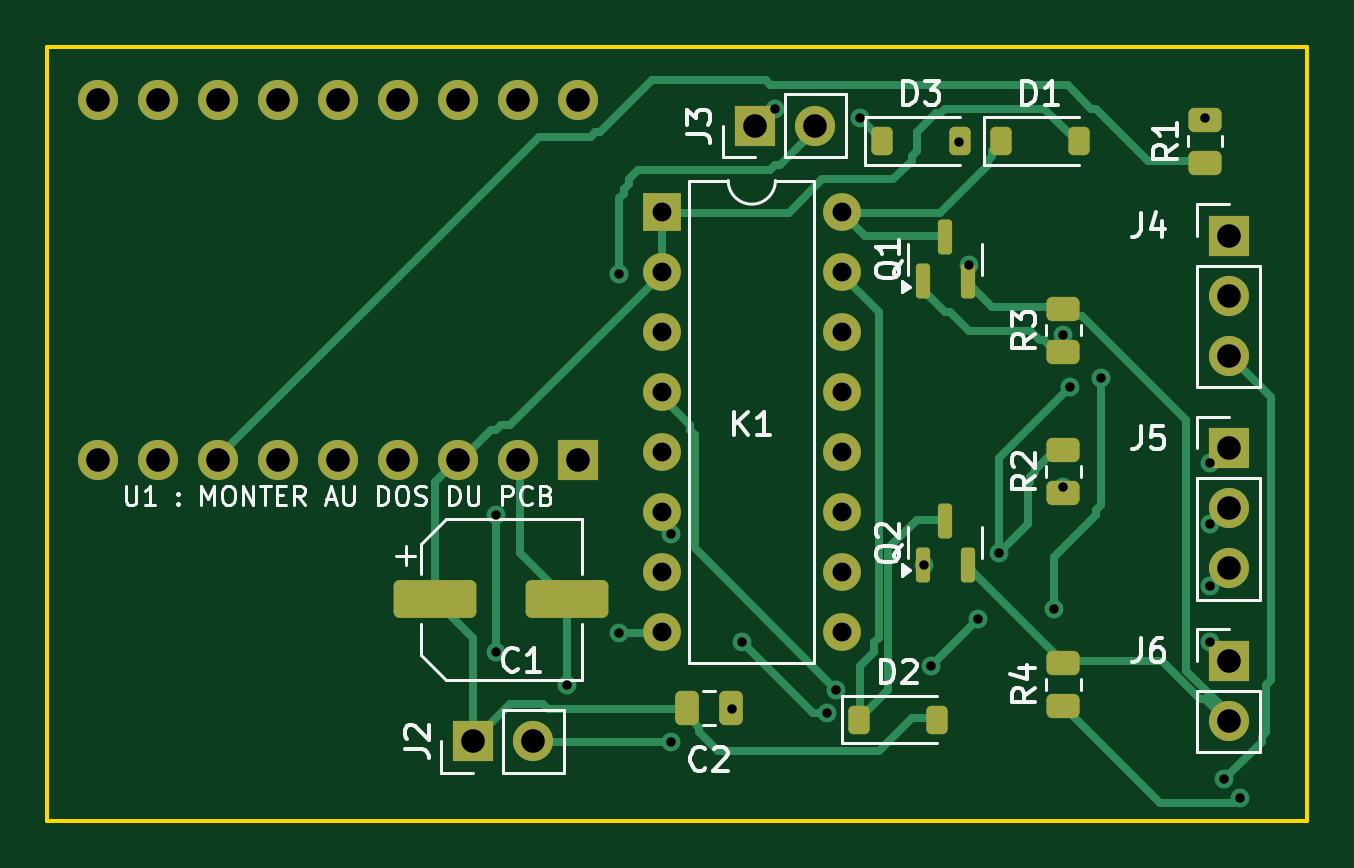
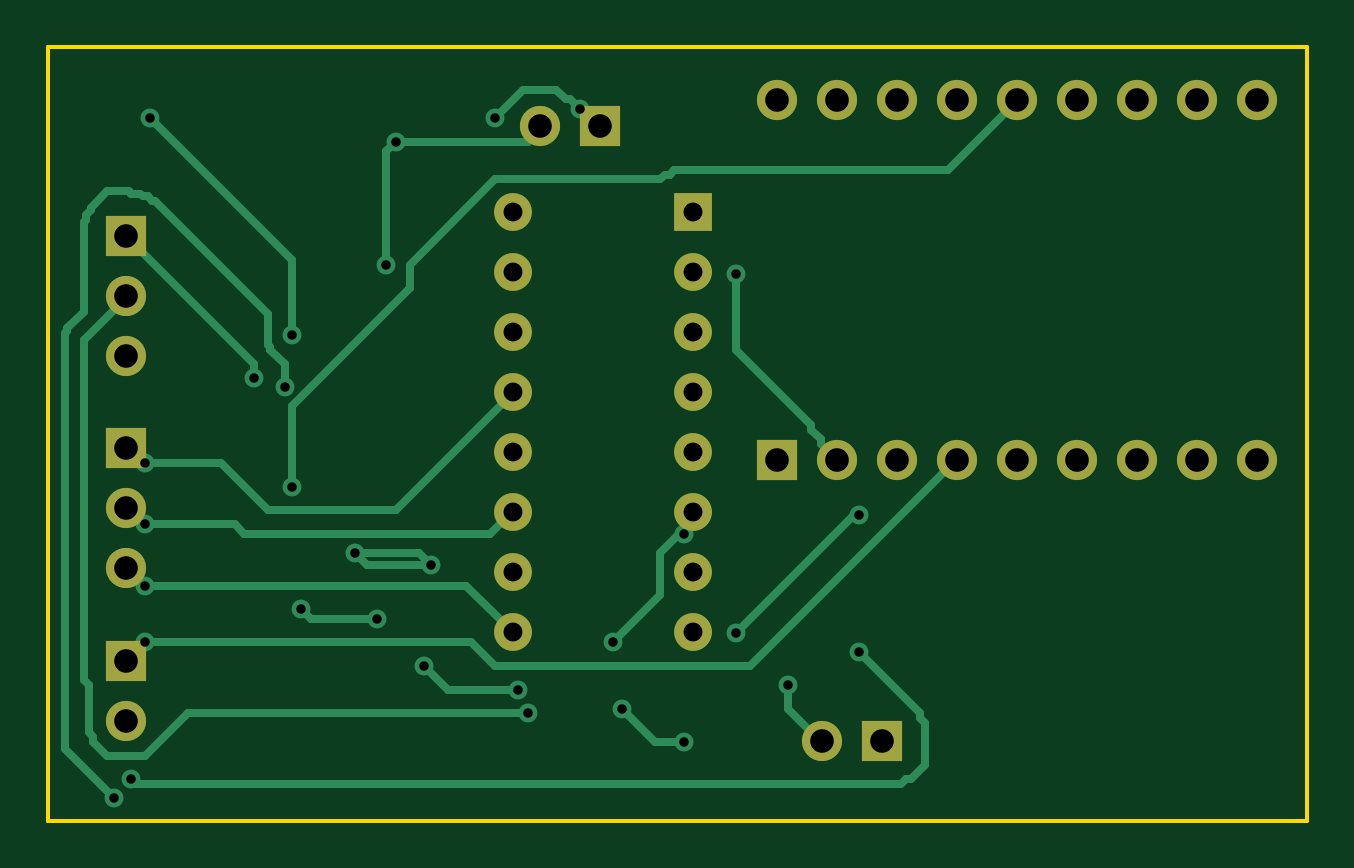
Circuit board: 8 layer files. Board 53.3 x 32.8 mm.
- bottom_copper: RetroPower_Integrated-B_Cu.gbl (9769 bytes)
- bottom_mask: RetroPower_Integrated-B_Mask.gbs (1897 bytes)
- bottom_silk: RetroPower_Integrated-B_Silkscreen.gbo (493 bytes)
- outline: RetroPower_Integrated-Edge_Cuts.gm1 (654 bytes)
- top_copper: RetroPower_Integrated-F_Cu.gtl (16804 bytes)
- top_mask: RetroPower_Integrated-F_Mask.gts (3771 bytes)
- top_silk: RetroPower_Integrated-F_Silkscreen.gto (29408 bytes)
- drill: RetroPower_Integrated.drl (1519 bytes)

=== bottom_copper: RetroPower_Integrated-B_Cu.gbl (9769 bytes, source omitted) ===
=== bottom_mask: RetroPower_Integrated-B_Mask.gbs ===
%TF.GenerationSoftware,KiCad,Pcbnew,7.0.11+dfsg-1build4*%
%TF.CreationDate,2026-09-29T21:21:04+02:00*%
%TF.ProjectId,RetroPower_Integrated,52657472-6f50-46f7-9765-725f496e7465,rev?*%
%TF.SameCoordinates,Original*%
%TF.FileFunction,Soldermask,Bot*%
%TF.FilePolarity,Negative*%
%FSLAX46Y46*%
G04 Gerber Fmt 4.6, Leading zero omitted, Abs format (unit mm)*
G04 Created by KiCad (PCBNEW 7.0.11+dfsg-1build4) date 2026-09-29 21:21:04*
%MOMM*%
%LPD*%
G01*
G04 APERTURE LIST*
%ADD10R,1.700000X1.700000*%
%ADD11O,1.700000X1.700000*%
%ADD12R,1.600000X1.600000*%
%ADD13O,1.600000X1.600000*%
%ADD14C,1.700000*%
G04 APERTURE END LIST*
D10*
%TO.C,J6*%
X50010000Y-25975000D03*
D11*
X50010000Y-28515000D03*
%TD*%
D10*
%TO.C,J5*%
X50010000Y-16975000D03*
D11*
X50010000Y-19515000D03*
X50010000Y-22055000D03*
%TD*%
D10*
%TO.C,J3*%
X29940000Y-3325000D03*
D11*
X32480000Y-3325000D03*
%TD*%
D12*
%TO.C,K1*%
X26010000Y-6975000D03*
D13*
X26010000Y-9515000D03*
X26010000Y-12055000D03*
X26010000Y-14595000D03*
X26010000Y-17135000D03*
X26010000Y-19675000D03*
X26010000Y-22215000D03*
X26010000Y-24755000D03*
X33630000Y-24755000D03*
X33630000Y-22215000D03*
X33630000Y-19675000D03*
X33630000Y-17135000D03*
X33630000Y-14595000D03*
X33630000Y-12055000D03*
X33630000Y-9515000D03*
X33630000Y-6975000D03*
%TD*%
D10*
%TO.C,J4*%
X50010000Y-7975000D03*
D11*
X50010000Y-10515000D03*
X50010000Y-13055000D03*
%TD*%
D10*
%TO.C,J2*%
X18010000Y-29375000D03*
D11*
X20550000Y-29375000D03*
%TD*%
D10*
%TO.C,U1*%
X22445000Y-17465000D03*
D14*
X19905000Y-17465000D03*
X17365000Y-17465000D03*
X14825000Y-17465000D03*
X12285000Y-17465000D03*
X9745000Y-17465000D03*
X7205000Y-17465000D03*
X4665000Y-17465000D03*
X2125000Y-17465000D03*
X2125000Y-2225000D03*
X4665000Y-2225000D03*
X7205000Y-2225000D03*
X9745000Y-2225000D03*
X12285000Y-2225000D03*
X14825000Y-2225000D03*
X17365000Y-2225000D03*
X19905000Y-2225000D03*
X22445000Y-2225000D03*
%TD*%
M02*

=== bottom_silk: RetroPower_Integrated-B_Silkscreen.gbo ===
%TF.GenerationSoftware,KiCad,Pcbnew,7.0.11+dfsg-1build4*%
%TF.CreationDate,2026-09-29T21:21:04+02:00*%
%TF.ProjectId,RetroPower_Integrated,52657472-6f50-46f7-9765-725f496e7465,rev?*%
%TF.SameCoordinates,Original*%
%TF.FileFunction,Legend,Bot*%
%TF.FilePolarity,Positive*%
%FSLAX46Y46*%
G04 Gerber Fmt 4.6, Leading zero omitted, Abs format (unit mm)*
G04 Created by KiCad (PCBNEW 7.0.11+dfsg-1build4) date 2026-09-29 21:21:04*
%MOMM*%
%LPD*%
G01*
G04 APERTURE LIST*
G04 APERTURE END LIST*
M02*

=== outline: RetroPower_Integrated-Edge_Cuts.gm1 ===
%TF.GenerationSoftware,KiCad,Pcbnew,7.0.11+dfsg-1build4*%
%TF.CreationDate,2026-09-29T21:21:04+02:00*%
%TF.ProjectId,RetroPower_Integrated,52657472-6f50-46f7-9765-725f496e7465,rev?*%
%TF.SameCoordinates,Original*%
%TF.FileFunction,Profile,NP*%
%FSLAX46Y46*%
G04 Gerber Fmt 4.6, Leading zero omitted, Abs format (unit mm)*
G04 Created by KiCad (PCBNEW 7.0.11+dfsg-1build4) date 2026-09-29 21:21:04*
%MOMM*%
%LPD*%
G01*
G04 APERTURE LIST*
%TA.AperFunction,Profile*%
%ADD10C,0.150000*%
%TD*%
G04 APERTURE END LIST*
D10*
X0Y0D02*
X53335000Y0D01*
X0Y-32750000D02*
X0Y0D01*
X53335000Y0D02*
X53335000Y-32750000D01*
X53335000Y-32750000D02*
X0Y-32750000D01*
M02*

=== top_copper: RetroPower_Integrated-F_Cu.gtl (16804 bytes, source omitted) ===
=== top_mask: RetroPower_Integrated-F_Mask.gts ===
%TF.GenerationSoftware,KiCad,Pcbnew,7.0.11+dfsg-1build4*%
%TF.CreationDate,2026-09-29T21:21:04+02:00*%
%TF.ProjectId,RetroPower_Integrated,52657472-6f50-46f7-9765-725f496e7465,rev?*%
%TF.SameCoordinates,Original*%
%TF.FileFunction,Soldermask,Top*%
%TF.FilePolarity,Negative*%
%FSLAX46Y46*%
G04 Gerber Fmt 4.6, Leading zero omitted, Abs format (unit mm)*
G04 Created by KiCad (PCBNEW 7.0.11+dfsg-1build4) date 2026-09-29 21:21:04*
%MOMM*%
%LPD*%
G01*
G04 APERTURE LIST*
G04 Aperture macros list*
%AMRoundRect*
0 Rectangle with rounded corners*
0 $1 Rounding radius*
0 $2 $3 $4 $5 $6 $7 $8 $9 X,Y pos of 4 corners*
0 Add a 4 corners polygon primitive as box body*
4,1,4,$2,$3,$4,$5,$6,$7,$8,$9,$2,$3,0*
0 Add four circle primitives for the rounded corners*
1,1,$1+$1,$2,$3*
1,1,$1+$1,$4,$5*
1,1,$1+$1,$6,$7*
1,1,$1+$1,$8,$9*
0 Add four rect primitives between the rounded corners*
20,1,$1+$1,$2,$3,$4,$5,0*
20,1,$1+$1,$4,$5,$6,$7,0*
20,1,$1+$1,$6,$7,$8,$9,0*
20,1,$1+$1,$8,$9,$2,$3,0*%
G04 Aperture macros list end*
%ADD10RoundRect,0.150000X0.150000X-0.587500X0.150000X0.587500X-0.150000X0.587500X-0.150000X-0.587500X0*%
%ADD11RoundRect,0.225000X-0.225000X-0.375000X0.225000X-0.375000X0.225000X0.375000X-0.225000X0.375000X0*%
%ADD12R,1.700000X1.700000*%
%ADD13O,1.700000X1.700000*%
%ADD14RoundRect,0.250000X0.450000X-0.262500X0.450000X0.262500X-0.450000X0.262500X-0.450000X-0.262500X0*%
%ADD15RoundRect,0.250000X-1.500000X-0.550000X1.500000X-0.550000X1.500000X0.550000X-1.500000X0.550000X0*%
%ADD16RoundRect,0.250000X-0.250000X-0.475000X0.250000X-0.475000X0.250000X0.475000X-0.250000X0.475000X0*%
%ADD17R,1.600000X1.600000*%
%ADD18O,1.600000X1.600000*%
%ADD19C,1.700000*%
G04 APERTURE END LIST*
D10*
%TO.C,Q2*%
X37060000Y-21912500D03*
X38960000Y-21912500D03*
X38010000Y-20037500D03*
%TD*%
D11*
%TO.C,D2*%
X34360000Y-28475000D03*
X37660000Y-28475000D03*
%TD*%
D12*
%TO.C,J6*%
X50010000Y-25975000D03*
D13*
X50010000Y-28515000D03*
%TD*%
D10*
%TO.C,Q1*%
X37060000Y-9912500D03*
X38960000Y-9912500D03*
X38010000Y-8037500D03*
%TD*%
D14*
%TO.C,R1*%
X49010000Y-4887500D03*
X49010000Y-3062500D03*
%TD*%
%TO.C,R2*%
X43010000Y-18887500D03*
X43010000Y-17062500D03*
%TD*%
D12*
%TO.C,J5*%
X50010000Y-16975000D03*
D13*
X50010000Y-19515000D03*
X50010000Y-22055000D03*
%TD*%
D15*
%TO.C,C1*%
X16410000Y-23375000D03*
X22010000Y-23375000D03*
%TD*%
D16*
%TO.C,C2*%
X27060000Y-27975000D03*
X28960000Y-27975000D03*
%TD*%
D14*
%TO.C,R3*%
X43010000Y-12887500D03*
X43010000Y-11062500D03*
%TD*%
D12*
%TO.C,J3*%
X29940000Y-3325000D03*
D13*
X32480000Y-3325000D03*
%TD*%
D17*
%TO.C,K1*%
X26010000Y-6975000D03*
D18*
X26010000Y-9515000D03*
X26010000Y-12055000D03*
X26010000Y-14595000D03*
X26010000Y-17135000D03*
X26010000Y-19675000D03*
X26010000Y-22215000D03*
X26010000Y-24755000D03*
X33630000Y-24755000D03*
X33630000Y-22215000D03*
X33630000Y-19675000D03*
X33630000Y-17135000D03*
X33630000Y-14595000D03*
X33630000Y-12055000D03*
X33630000Y-9515000D03*
X33630000Y-6975000D03*
%TD*%
D14*
%TO.C,R4*%
X43010000Y-27887500D03*
X43010000Y-26062500D03*
%TD*%
D12*
%TO.C,J4*%
X50010000Y-7975000D03*
D13*
X50010000Y-10515000D03*
X50010000Y-13055000D03*
%TD*%
D11*
%TO.C,D1*%
X40360000Y-3975000D03*
X43660000Y-3975000D03*
%TD*%
D12*
%TO.C,J2*%
X18010000Y-29375000D03*
D13*
X20550000Y-29375000D03*
%TD*%
D11*
%TO.C,D3*%
X35320000Y-3975000D03*
X38620000Y-3975000D03*
%TD*%
D12*
%TO.C,U1*%
X22445000Y-17465000D03*
D19*
X19905000Y-17465000D03*
X17365000Y-17465000D03*
X14825000Y-17465000D03*
X12285000Y-17465000D03*
X9745000Y-17465000D03*
X7205000Y-17465000D03*
X4665000Y-17465000D03*
X2125000Y-17465000D03*
X2125000Y-2225000D03*
X4665000Y-2225000D03*
X7205000Y-2225000D03*
X9745000Y-2225000D03*
X12285000Y-2225000D03*
X14825000Y-2225000D03*
X17365000Y-2225000D03*
X19905000Y-2225000D03*
X22445000Y-2225000D03*
%TD*%
M02*

=== top_silk: RetroPower_Integrated-F_Silkscreen.gto (29408 bytes, source omitted) ===
=== drill: RetroPower_Integrated.drl ===
M48
; DRILL file {KiCad 7.0.11+dfsg-1build4} date Tue Sep 29 21:21:04 2026
; FORMAT={-:-/ absolute / metric / decimal}
; #@! TF.CreationDate,2026-09-29T21:21:04+02:00
; #@! TF.GenerationSoftware,Kicad,Pcbnew,7.0.11+dfsg-1build4
; #@! TF.FileFunction,MixedPlating,1,2
FMAT,2
METRIC
; #@! TA.AperFunction,Plated,PTH,ViaDrill
T1C0.400
; #@! TA.AperFunction,Plated,PTH,ComponentDrill
T2C0.800
; #@! TA.AperFunction,Plated,PTH,ComponentDrill
T3C1.000
%
G90
G05
T1
X19.0Y-19.8
X19.0Y-25.6
X22.0Y-27.0
X24.2Y-9.6
X24.2Y-24.8
X26.4Y-20.6
X26.4Y-29.4
X29.0Y-28.0
X29.4Y-25.2
X30.8Y-2.6
X33.0Y-28.2
X33.4Y-27.2
X34.4Y-3.0
X37.1Y-21.9
X37.4Y-26.2
X38.6Y-4.0
X39.0Y-9.2
X39.4Y-24.2
X40.3Y-21.4
X42.6Y-23.8
X43.0Y-12.2
X43.0Y-18.6
X43.3Y-14.4
X44.6Y-14.0
X49.0Y-3.0
X49.2Y-17.6
X49.2Y-20.2
X49.2Y-22.8
X49.2Y-25.2
X49.8Y-31.0
X50.5Y-31.8
T2
X26.01Y-6.975
X26.01Y-9.515
X26.01Y-12.055
X26.01Y-14.595
X26.01Y-17.135
X26.01Y-19.675
X26.01Y-22.215
X26.01Y-24.755
X33.63Y-6.975
X33.63Y-9.515
X33.63Y-12.055
X33.63Y-14.595
X33.63Y-17.135
X33.63Y-19.675
X33.63Y-22.215
X33.63Y-24.755
T3
X2.125Y-2.225
X2.125Y-17.465
X4.665Y-2.225
X4.665Y-17.465
X7.205Y-2.225
X7.205Y-17.465
X9.745Y-2.225
X9.745Y-17.465
X12.285Y-2.225
X12.285Y-17.465
X14.825Y-2.225
X14.825Y-17.465
X17.365Y-2.225
X17.365Y-17.465
X18.01Y-29.375
X19.905Y-2.225
X19.905Y-17.465
X20.55Y-29.375
X22.445Y-2.225
X22.445Y-17.465
X29.94Y-3.325
X32.48Y-3.325
X50.01Y-7.975
X50.01Y-10.515
X50.01Y-13.055
X50.01Y-16.975
X50.01Y-19.515
X50.01Y-22.055
X50.01Y-25.975
X50.01Y-28.515
M30
